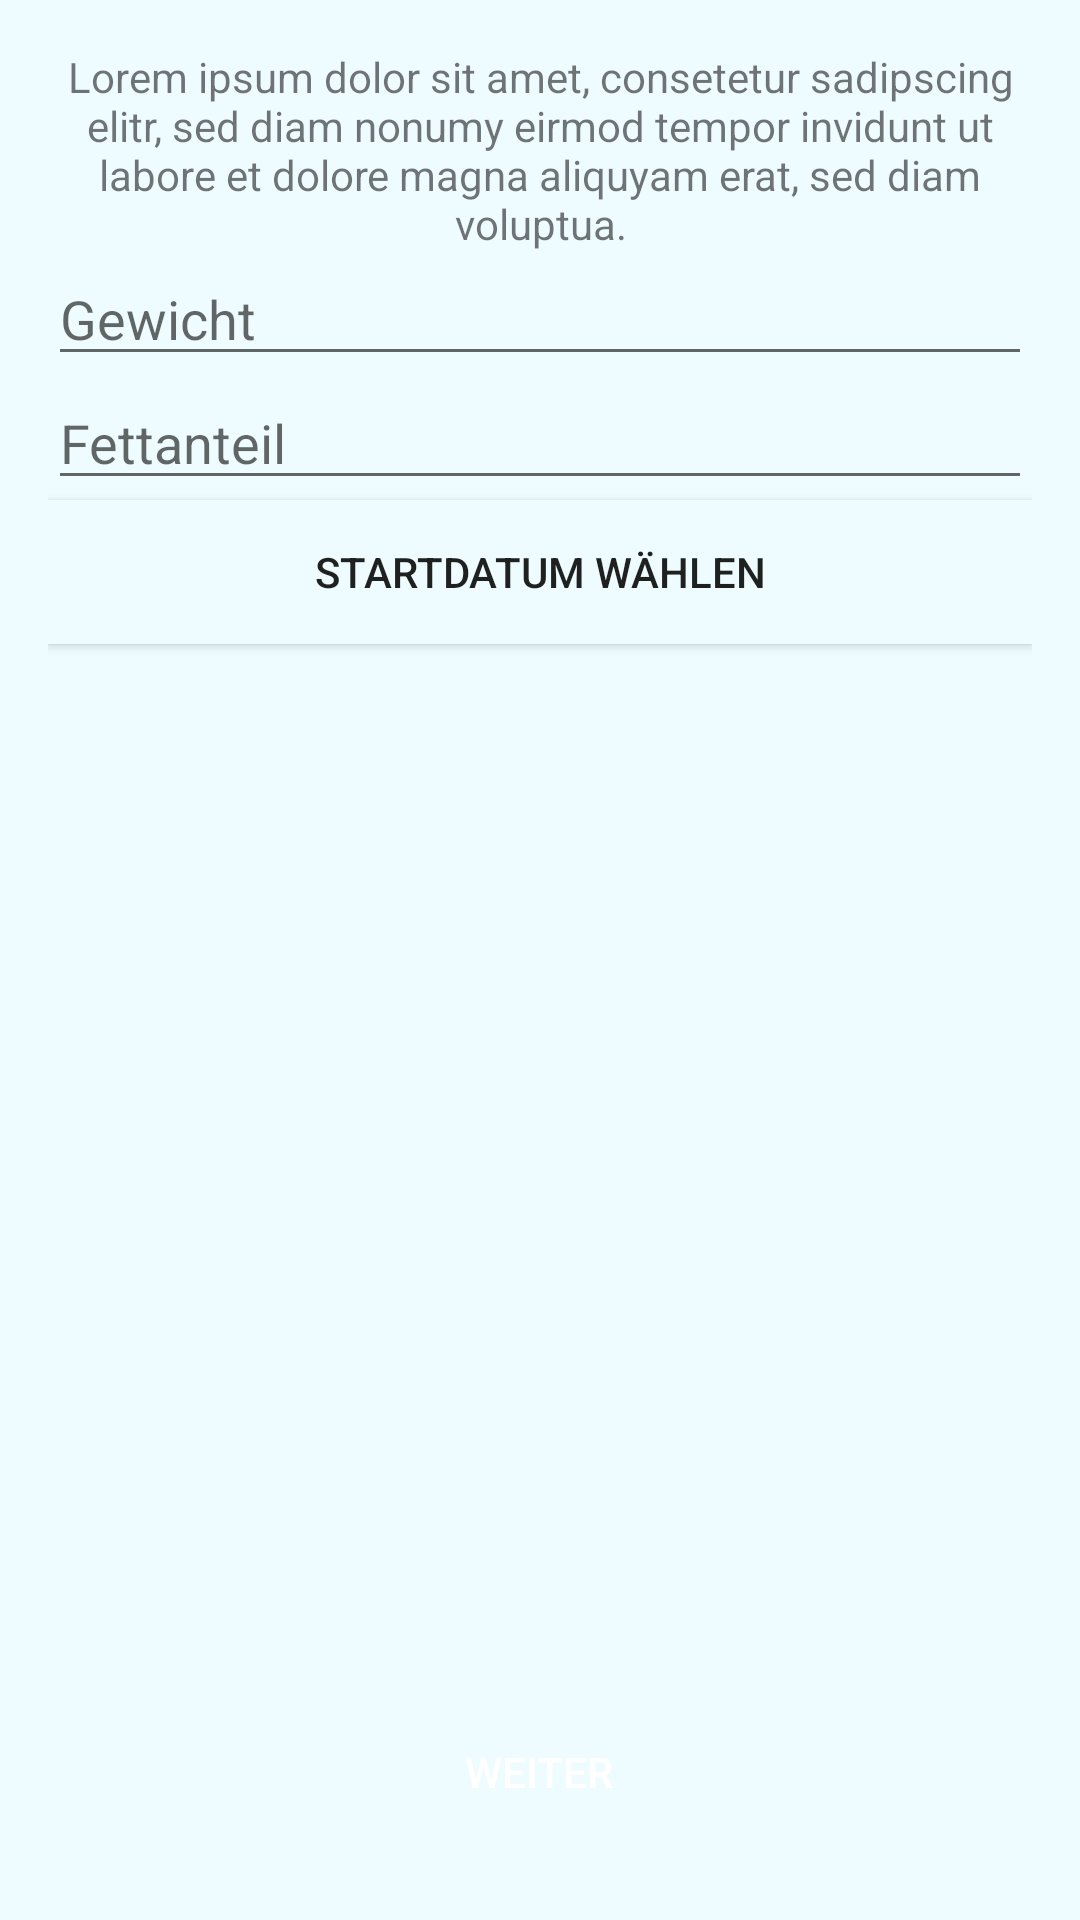

Write the Android layout XML for this screen, with the resource values it uses.
<!-- AndroidManifest.xml: application theme AppTheme -->
<!-- res/layout/activity_start_data.xml -->
<RelativeLayout xmlns:android="http://schemas.android.com/apk/res/android"
    xmlns:tools="http://schemas.android.com/tools" android:layout_width="match_parent"
    android:layout_height="match_parent" android:paddingLeft="@dimen/activity_horizontal_margin"
    android:paddingRight="@dimen/activity_horizontal_margin"
    android:paddingTop="@dimen/activity_vertical_margin"
    android:paddingBottom="@dimen/activity_vertical_margin"
    tools:context="de.example.android.fitness.ui.StartDataActivity">

    <TextView
        android:id="@+id/start_msg"
        android:layout_width="match_parent"
        android:layout_height="wrap_content"
        android:gravity="center"
        android:text="@string/start_message"/>

    <EditText
        android:id="@+id/start_weight"
        android:layout_width="match_parent"
        android:layout_height="wrap_content"
        android:layout_below="@id/start_msg"
        android:inputType="numberDecimal"
        android:hint="@string/weight"/>

    <EditText
        android:id="@+id/start_fat"
        android:layout_width="match_parent"
        android:layout_height="wrap_content"
        android:layout_below="@id/start_weight"
        android:inputType="numberDecimal"
        android:hint="@string/fat"/>

    <Button
        android:id="@+id/start_date"
        android:layout_width="match_parent"
        android:layout_height="wrap_content"
        android:layout_below="@id/start_fat"
        android:background="@color/background"
        android:text="@string/choice_start_date" />

    <Button
        android:id="@+id/btn_next"
        android:layout_width="wrap_content"
        android:layout_height="wrap_content"
        android:layout_alignParentBottom="true"
        style="@style/button"
        android:text="@string/next" />

</RelativeLayout>
<!-- resources referenced by this layout -->
<resources>
  <color name="background">#effcff</color>
  <dimen name="activity_horizontal_margin">16dp</dimen>
  <dimen name="activity_vertical_margin">16dp</dimen>
  <string name="choice_start_date">Startdatum wählen</string>
  <string name="fat">Fettanteil</string>
  <string name="next">Weiter</string>
  <string name="start_message">Lorem ipsum dolor sit amet, consetetur sadipscing elitr, sed diam nonumy eirmod tempor invidunt ut labore et dolore magna aliquyam erat, sed diam voluptua.</string>
  <string name="weight">Gewicht</string>
  <style name="button">
          <item name="android:background">@drawable/button</item>
          <item name="android:textColor">@color/white</item>
          <item name="android:layout_centerInParent">true</item>
          <item name="android:padding">@dimen/input_spacing</item>
      </style>
  <style name="AppTheme" parent="Theme.AppCompat.Light.NoActionBar">
          <item name="colorPrimary">@color/primary_color</item>
          <item name="colorPrimaryDark">@color/primary_color_darker</item>
          <item name="colorAccent">@color/primary_color</item>
          <item name="android:windowBackground">@color/background</item>
      </style>
  <!-- drawable button (drawable) -->
  <?xml version="1.0" encoding="utf-8"?>
  <selector xmlns:android="http://schemas.android.com/apk/res/android">
  <item android:drawable="@drawable/button_pressed"
      android:state_pressed="true" />
  <item android:drawable="@drawable/button_focused"
      android:state_focused="true" />
  <item android:drawable="@drawable/button_default" />
  </selector>
  <color name="white">#ffffff</color>
  <dimen name="input_spacing">24dp</dimen>
  <color name="primary_color">#ff15cdc9</color>
  <color name="primary_color_darker">#15bdb9</color>
  <!-- drawable button_pressed (drawable) -->
  <?xml version="1.0" encoding="utf-8"?>
  <shape android:shape="oval"  xmlns:android="http://schemas.android.com/apk/res/android">
      <solid android:color="@color/primary_color_darker" />
  </shape>
  <!-- drawable button_default (drawable) -->
  <?xml version="1.0" encoding="utf-8"?>
  <shape android:shape="oval"  xmlns:android="http://schemas.android.com/apk/res/android">
      <solid android:color="@color/primary_color" />
  </shape>
</resources>
